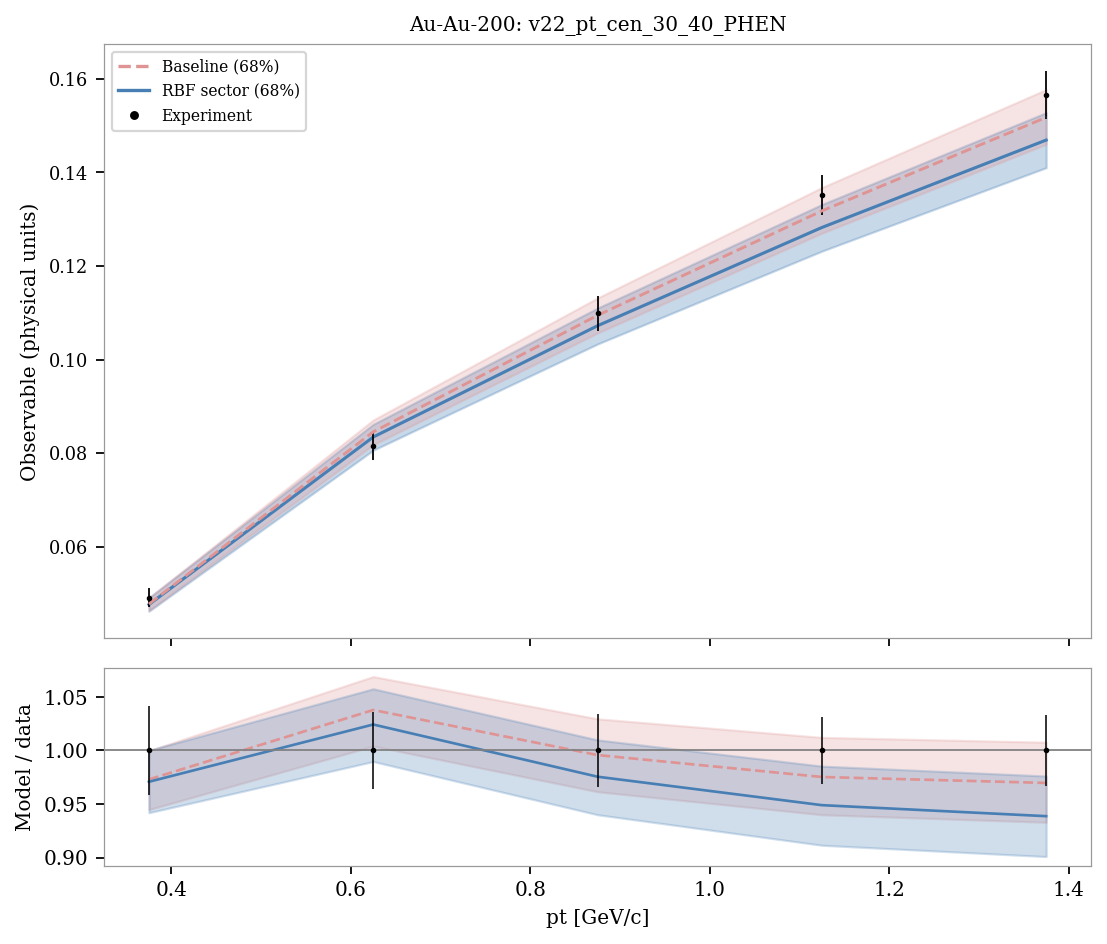

The table this chart was drawn from, first rows:
system, observable, bin_index, bin_low, bin_high, center, experiment, experimental_std, baseline_q05, sector_q05, baseline_q16, sector_q16, baseline_median, sector_median, baseline_q84, sector_q84, baseline_q95, sector_q95, baseline_median_over_data, sector_median_over_data
Au-Au-200, v22_pt_cen_30_40_PHEN, 0, 0.25, 0.5, 0.375, 0.04908, 0.002019, 0.04541, 0.04517, 0.04638, 0.04624, 0.04776, 0.04765, 0.04908, 0.04909, 0.04998, 0.05023, 0.973, 0.9708
Au-Au-200, v22_pt_cen_30_40_PHEN, 1, 0.5, 0.75, 0.625, 0.08148, 0.002927, 0.07987, 0.079, 0.08181, 0.08064, 0.08456, 0.08345, 0.0871, 0.08617, 0.08869, 0.08813, 1.038, 1.024
Au-Au-200, v22_pt_cen_30_40_PHEN, 2, 0.75, 1.0, 0.875, 0.1099, 0.003755, 0.1029, 0.101, 0.1057, 0.1033, 0.1095, 0.1072, 0.1132, 0.111, 0.1154, 0.1137, 0.9957, 0.9755
Au-Au-200, v22_pt_cen_30_40_PHEN, 3, 1.0, 1.25, 1.125, 0.1351, 0.004281, 0.1236, 0.1201, 0.127, 0.1232, 0.1318, 0.1282, 0.1368, 0.1331, 0.1399, 0.1362, 0.9753, 0.949
Au-Au-200, v22_pt_cen_30_40_PHEN, 4, 1.25, 1.5, 1.375, 0.1565, 0.005146, 0.1418, 0.1372, 0.146, 0.141, 0.1518, 0.1469, 0.1577, 0.1528, 0.1615, 0.1561, 0.9697, 0.9387
